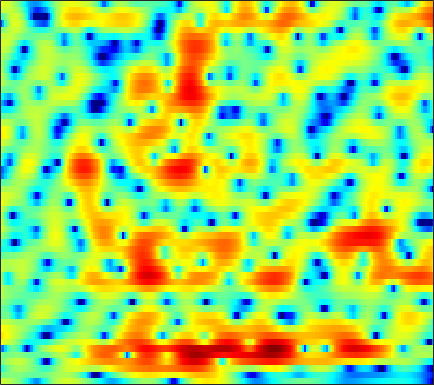

Source data for this figure (header and first rows):
2.6611, 2.5283, 2.3167, 2.0526, 1.8187, 1.4374, 0.97202, 0.57045, -0.067662, -0.8342, -1.7572, -2.5692, -3.836, -5.3174, -6.5248, -8.0525, -8.8637, -8.5938, -7.2303, -5.4595, -3.7498, -2.614, -1.306, -0.22301
-0.738, -0.5358, -0.2995, -0.1074, 0.001524, 0.09423, 0.1247, 0.1039, 0.02333, -0.1134, -0.2938, -0.4507, -0.6774, -0.8982, -1.042, -1.187, -1.252, -1.239, -1.137, -0.9442, -0.6733, -0.4312, -0.07663, 0.2921
-4.264, -2.979, -1.623, -0.5928, 0.002996, 0.6024, 1.006, 1.2, 1.328, 1.326, 1.214, 1.052, 0.7625, 0.3782, 0.04354, -0.4511, -0.9824, -1.38, -1.876, -2.26, -2.447, -2.405, -2.086, -1.537
-0.2363, 0.2507, 0.8394, 1.333, 1.638, 1.959, 2.183, 2.277, 2.304, 2.221, 2.021, 1.784, 1.339, 0.7314, 0.1398, -0.8602, -2.175, -3.458, -5.763, -9.242, -15.26, -21.52, -13.62, -7.996
0.002806, -0.4093, -0.6016, -0.484, -0.2869, -0.01885, 0.1951, 0.258, 0.196, -0.0004147, -0.2817, -0.5053, -0.7731, -0.945, -1.028, -1.077, -1.097, -1.128, -1.171, -1.183, -1.121, -0.9681, -0.616, -0.0851
-8.697, -9.874, -5.973, -2.998, -1.677, -0.8126, -0.7442, -1.165, -2.377, -4.468, -7.809, -11.7, -17.63, -12.22, -8.354, -4.985, -2.795, -1.583, -0.384, 0.4964, 1.147, 1.578, 2.107, 2.607
4.315, 3.778, 3.206, 2.755, 2.427, 1.908, 1.23, 0.6031, -0.3555, -1.427, -2.546, -3.304, -4.065, -4.358, -4.263, -3.964, -3.74, -3.663, -3.677, -3.694, -3.599, -3.376, -2.847, -2.107
5.685, 5.259, 4.695, 4.14, 3.722, 3.157, 2.572, 2.117, 1.466, 0.7554, 0.004156, -0.5604, -1.299, -2.09, -2.761, -3.818, -5.216, -6.525, -8.795, -12.13, -17.78, -23.95, -17.46, -11.77
4.739, 4.46, 4.09, 3.699, 3.401, 3.001, 2.595, 2.278, 1.845, 1.405, 0.9615, 0.6158, 0.1075, -0.5142, -1.067, -1.882, -2.797, -3.556, -4.71, -5.95, -7.002, -7.452, -7.506, -7.223
2.312, 2.326, 2.264, 2.079, 1.872, 1.524, 1.157, 0.9266, 0.727, 0.6902, 0.7724, 0.8569, 0.971, 1.058, 1.077, 1.051, 0.9035, 0.7027, 0.3425, -0.07152, -0.5275, -0.9047, -1.501, -2.265
-1.318, -0.6901, -0.4383, -0.7896, -1.423, -2.77, -4.622, -6.108, -7.16, -6.091, -3.95, -2.426, -0.7289, 0.6125, 1.39, 2.139, 2.596, 2.807, 2.951, 2.951, 2.788, 2.55, 2.089, 1.497
-1.055, -0.9814, -1.224, -1.89, -2.68, -4.171, -6.16, -7.795, -8.988, -7.769, -5.511, -3.884, -2.038, -0.5916, 0.2667, 1.14, 1.781, 2.145, 2.5, 2.688, 2.722, 2.665, 2.509, 2.252
0.6381, 0.3673, -0.04795, -0.5331, -0.9269, -1.459, -1.945, -2.213, -2.391, -2.342, -2.095, -1.794, -1.28, -0.7772, -0.4456, -0.02772, 0.3893, 0.6744, 0.9822, 1.211, 1.394, 1.501, 1.563, 1.515
1.81, 1.438, 0.9647, 0.5276, 0.2182, -0.1391, -0.4394, -0.6284, -0.85, -1.057, -1.211, -1.314, -1.462, -1.6, -1.66, -1.636, -1.489, -1.312, -0.9791, -0.5441, -0.0637, 0.2754, 0.65, 0.9167
2.265, 1.614, 0.8591, 0.3143, 0.0688, -0.08665, -0.1237, -0.1372, -0.2117, -0.4237, -0.8163, -1.287, -2.205, -3.315, -4.234, -5.358, -5.966, -5.752, -4.59, -3.012, -1.575, -0.6783, 0.3051, 1.087
1.161, -0.7638, -3.588, -5.264, -4.698, -2.76, -0.988, -0.03962, 0.7324, 0.9994, 0.7182, 0.1833, -1, -2.979, -5.212, -9.728, -15.55, -13.25, -7.419, -3.784, -1.473, -0.2174, 1.083, 2.049
1.118, -0.7996, -3.68, -5.312, -4.522, -2.291, -0.3124, 0.7734, 1.723, 2.163, 2.17, 1.971, 1.438, 0.5371, -0.1997, -1.044, -1.742, -2.018, -1.874, -1.472, -1.044, -0.6061, 0.008681, 0.5416
2.368, 1.938, 1.481, 1.244, 1.253, 1.453, 1.783, 2.047, 2.328, 2.447, 2.424, 2.26, 1.858, 1.336, 0.8668, 0.01456, -0.971, -1.738, -2.979, -4.518, -5.954, -6.581, -6.423, -5.285
1.596, 1.614, 1.659, 1.709, 1.774, 1.89, 2.027, 2.122, 2.229, 2.306, 2.307, 2.202, 1.948, 1.582, 1.133, 0.3334, -0.6835, -1.75, -3.722, -6.357, -10.45, -14.64, -14.06, -9.134
-1.386, -1.027, -0.6738, -0.4296, -0.3135, -0.1755, -0.01606, 0.1444, 0.4043, 0.7203, 0.9789, 1.173, 1.348, 1.312, 1.194, 0.9645, 0.5058, 0.04344, -0.5613, -1.284, -1.956, -2.151, -2.087, -1.673
-4.791, -4.026, -3.712, -3.958, -4.409, -5.098, -5.408, -5.133, -4.192, -2.997, -1.904, -1.175, -0.4163, 0.0779, 0.3909, 0.6583, 0.7768, 0.8948, 1.04, 1.116, 1.315, 1.447, 1.63, 1.901
-2.664, -2.876, -3.722, -5.468, -7.568, -12.41, -26.44, -19.55, -10.57, -6.669, -4.279, -3.178, -2.295, -1.686, -1.389, -1.144, -0.7377, -0.3241, 0.2242, 0.9713, 1.775, 2.261, 2.838, 3.304
1.464, 0.7403, -0.3703, -1.665, -2.699, -3.974, -4.792, -4.89, -4.526, -3.95, -3.45, -3.28, -3.541, -4.218, -5.19, -6.779, -7.461, -6.67, -4.353, -1.775, 0.211, 1.403, 2.676, 3.462
3.12, 2.289, 1.171, 0.1071, -0.6207, -1.428, -2.003, -2.284, -2.471, -2.555, -2.81, -3.131, -3.776, -5.171, -6.556, -9.291, -11.67, -10.25, -6.479, -3.057, -0.7028, 0.6849, 2.038, 2.916
2.526, 1.366, -0.3142, -2.064, -3.277, -4.429, -4.788, -4.615, -4.058, -3.43, -2.975, -2.787, -2.691, -2.793, -2.835, -2.947, -2.681, -2.29, -1.478, -0.4127, 0.5816, 1.335, 2.091, 2.674
2.019, 0.5074, -2.157, -5.928, -10.26, -23.36, -15.29, -9.922, -6.275, -4.223, -2.905, -2.231, -1.718, -1.29, -1.133, -0.8546, -0.5264, -0.2657, 0.2953, 0.8042, 1.411, 1.823, 2.275, 2.628
3.157, 2.151, 0.5782, -1.175, -2.439, -3.616, -3.804, -3.421, -2.612, -1.889, -1.415, -1.221, -1.132, -1.226, -1.343, -1.417, -1.406, -1.191, -0.7364, -0.1048, 0.6321, 1.092, 1.666, 2.014
4.136, 3.742, 3.159, 2.538, 2.103, 1.597, 1.214, 0.9741, 0.6723, 0.3309, -0.164, -0.7189, -1.657, -3.038, -4.221, -6.145, -7.508, -7.395, -5.948, -3.82, -2.061, -0.9675, 0.1359, 0.8161
3.361, 3.322, 3.199, 3.02, 2.852, 2.603, 2.294, 2.024, 1.567, 0.9551, 0.1468, -0.6553, -2.099, -4.045, -6.051, -9.746, -14.54, -14.64, -10.09, -6.353, -3.947, -2.551, -1.231, -0.3175
1.276, 1.379, 1.494, 1.605, 1.668, 1.712, 1.683, 1.611, 1.399, 1.016, 0.484, -0.04974, -0.9358, -1.966, -2.828, -3.816, -4.56, -4.709, -4.577, -3.927, -3.187, -2.55, -1.808, -1.071
-1.738, -1.646, -1.259, -0.6878, -0.2089, 0.3856, 0.8971, 1.174, 1.409, 1.485, 1.35, 1.144, 0.7419, 0.1625, -0.2985, -1.038, -1.72, -2.246, -2.756, -3.194, -3.29, -3.234, -2.85, -2.224
-9.23, -8.681, -6.239, -3.899, -2.453, -0.8735, 0.3784, 1.136, 1.929, 2.491, 2.787, 2.85, 2.694, 2.298, 1.804, 0.9149, -0.2947, -1.399, -3.127, -5.106, -6.862, -7.518, -6.911, -5.506
-10.48, -10.04, -7.731, -5.649, -4.269, -2.505, -0.8008, 0.4419, 1.893, 3.002, 3.801, 4.154, 4.276, 4.058, 3.595, 2.663, 1.181, -0.2905, -3.11, -7.086, -13.94, -19.21, -13.07, -9.438
-3.11, -4.649, -7.087, -10.17, -11.92, -9.29, -4.912, -2.345, 0.265, 2.125, 3.385, 4.014, 4.483, 4.529, 4.358, 3.76, 2.854, 1.872, 0.4224, -1.325, -2.926, -4.034, -5.155, -6.425
-1.171, -2.608, -4.812, -7.16, -8.158, -7.16, -4.702, -2.865, -0.8674, 0.6489, 1.751, 2.348, 2.906, 3.159, 3.192, 2.999, 2.574, 2.146, 1.393, 0.5789, -0.3663, -0.9838, -1.918, -2.681
0.9683, 0.3263, -0.51, -1.209, -1.548, -1.696, -1.518, -1.227, -0.7468, -0.2493, 0.3, 0.6618, 1.086, 1.438, 1.576, 1.68, 1.571, 1.432, 1.035, 0.5524, -0.0183, -0.5012, -1.083, -1.619
3.27, 2.868, 2.249, 1.594, 1.077, 0.3812, -0.2942, -0.7971, -1.344, -1.605, -1.523, -1.18, -0.548, 0.171, 0.644, 1.115, 1.378, 1.364, 1.204, 0.7317, 0.1089, -0.5299, -1.423, -2.395
5.229, 4.859, 4.223, 3.397, 2.631, 1.349, -0.3291, -1.946, -4.692, -7.732, -8.407, -6.376, -3.331, -1.042, 0.2261, 1.331, 1.959, 2.103, 1.968, 1.432, 0.4352, -0.5284, -2.357, -4.709
4.929, 4.654, 4.148, 3.437, 2.744, 1.549, -0.04461, -1.561, -4.171, -6.921, -7.502, -5.695, -2.84, -0.6739, 0.5709, 1.661, 2.239, 2.422, 2.201, 1.623, 0.571, -0.5545, -2.52, -5.211
2.274, 2.229, 2.072, 1.805, 1.521, 1.075, 0.5234, 0.1143, -0.3663, -0.6091, -0.552, -0.2412, 0.4115, 1.08, 1.573, 2.046, 2.279, 2.328, 2.077, 1.545, 0.7393, -0.1488, -1.512, -3.196
-1.391, -1.17, -0.9836, -0.8364, -0.7238, -0.547, -0.3177, -0.1226, 0.2097, 0.5416, 0.9559, 1.249, 1.636, 2.019, 2.208, 2.43, 2.495, 2.432, 2.271, 1.881, 1.344, 0.8312, -0.05138, -1.076
-5.358, -5.179, -5.192, -5.213, -4.979, -4.254, -3.111, -2.196, -1.059, -0.08269, 0.7107, 1.164, 1.605, 1.915, 2.041, 2.124, 2.143, 2.087, 2.014, 1.922, 1.732, 1.593, 1.283, 0.8502
-7.163, -7.962, -10.29, -14.79, -17.87, -12.36, -7.358, -4.798, -2.433, -0.7972, 0.2216, 0.7479, 1.112, 1.12, 1.034, 0.7124, 0.4034, 0.3042, 0.2848, 0.5888, 1.031, 1.339, 1.746, 1.997
-4.03, -4.739, -6.1, -7.47, -7.78, -6.586, -4.425, -2.925, -1.274, -0.1192, 0.6046, 0.8393, 0.7499, 0.1519, -0.677, -2.284, -4.471, -5.926, -5.959, -3.905, -1.542, -0.1915, 1.201, 2.168
0.01448, -0.326, -0.7843, -1.141, -1.253, -1.121, -0.7572, -0.3631, 0.1846, 0.6588, 0.9689, 0.9729, 0.6667, -0.06233, -1.076, -3.159, -6.326, -9.259, -9.526, -5.562, -2.381, -0.72, 0.7035, 1.55
2.023, 1.538, 0.8339, 0.1349, -0.3338, -0.7928, -0.9975, -0.9249, -0.5869, -0.08589, 0.3782, 0.6771, 0.8898, 0.8455, 0.6915, 0.3006, -0.1269, -0.2971, -0.1981, 0.1821, 0.7229, 1.109, 1.306, 1.085
2.355, 1.506, 0.1081, -1.617, -3.106, -5.205, -6.552, -6.453, -5.008, -3.204, -1.605, -0.5991, 0.4313, 1.151, 1.569, 1.994, 2.278, 2.432, 2.624, 2.755, 2.757, 2.631, 2.268, 1.524
1.502, 0.4885, -1.266, -3.674, -6.11, -10.82, -17.89, -16.18, -10.1, -6.397, -3.973, -2.64, -1.216, -0.07279, 0.5983, 1.365, 1.984, 2.338, 2.677, 2.9, 2.951, 2.846, 2.557, 2.08
1.074, 0.3251, -0.8985, -2.343, -3.53, -5.04, -6.094, -6.431, -6.253, -5.589, -4.756, -4.05, -2.999, -1.913, -1.163, -0.185, 0.6854, 1.223, 1.786, 2.183, 2.419, 2.47, 2.395, 2.199
1.643, 1.232, 0.5122, -0.3821, -1.138, -2.239, -3.375, -4.254, -5.375, -6.393, -6.952, -6.829, -5.874, -4.351, -3.113, -1.598, -0.2982, 0.5094, 1.333, 1.897, 2.251, 2.412, 2.429, 2.276
2.68, 2.548, 2.157, 1.516, 0.8802, -0.2093, -1.666, -3.049, -5.539, -9.393, -16.75, -24.52, -12.5, -7.01, -4.426, -2.069, -0.4012, 0.569, 1.505, 2.125, 2.461, 2.559, 2.504, 2.218
3.037, 3.109, 2.996, 2.659, 2.247, 1.482, 0.4345, -0.5331, -2.115, -3.864, -5.273, -5.651, -4.958, -3.552, -2.386, -1.034, 0.01414, 0.6122, 1.252, 1.688, 1.907, 1.889, 1.695, 1.239
2.218, 2.365, 2.497, 2.541, 2.477, 2.246, 1.853, 1.44, 0.8038, 0.1442, -0.4308, -0.7427, -0.9848, -1.04, -0.9961, -0.8374, -0.6474, -0.5523, -0.3868, -0.2378, -0.09928, -0.02618, -0.0747, -0.3095
-0.0767, 0.1674, 0.8554, 1.631, 2.13, 2.564, 2.711, 2.634, 2.34, 1.842, 1.159, 0.5753, -0.2413, -1.047, -1.688, -2.477, -3.082, -3.351, -3.64, -3.722, -3.531, -3.119, -2.448, -1.738
-11.71, -7.606, -2.597, 0.3234, 1.708, 2.84, 3.341, 3.409, 3.108, 2.42, 1.371, 0.3511, -1.325, -3.336, -4.94, -7.126, -8.902, -9.664, -10.36, -11.05, -11.38, -10.41, -7.471, -4.378
-2.292, -1.804, -0.2351, 1.285, 2.118, 2.797, 3.009, 2.875, 2.31, 1.32, -0.09397, -1.474, -3.893, -7.27, -10.87, -18.54, -33.04, -21.81, -17.58, -17.74, -20.31, -18.13, -11.38, -6.359
2.62, 2.49, 2.483, 2.545, 2.557, 2.416, 2.053, 1.591, 0.738, -0.412, -1.861, -3.169, -5.144, -7.4, -9.126, -11.24, -12.55, -12.69, -12.02, -11.02, -9.669, -8.36, -6.315, -4.08
3.725, 3.517, 3.237, 2.912, 2.612, 2.085, 1.366, 0.6894, -0.4101, -1.731, -3.251, -4.461, -6.045, -7.421, -8.172, -8.706, -8.714, -8.361, -7.648, -6.662, -5.52, -4.623, -3.284, -1.952
